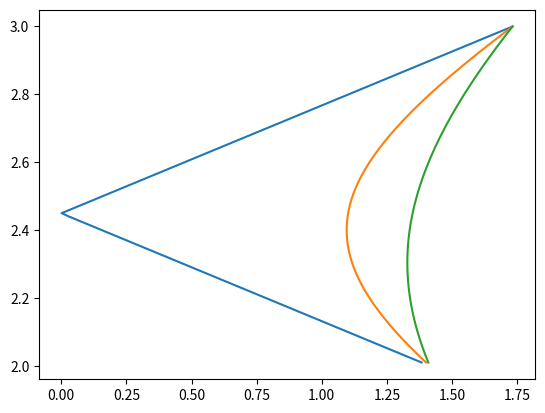

Python code for this plot:
'''
Created on Feb 21, 2015

[redacted]

def frontier():
    var_port = w_1 * var_1 + w_2 * var_2 + 2 * rho * np.sqrt(var_1) * np.sqrt(var_2)
    E_port = w_1 * E_1 + w_2 * E_2

'''

import sys 
import pandas as pd
import numpy as np
import math
import matplotlib.pyplot as plt
import scipy.stats as stats
from scipy.stats import lognorm

def frontier(var_1, var_2, E_1, E_2, rho):
    w_1 = np.arange(0,1, 0.01)
    w_2 = 1 - w_1
    var_port = w_1**2*var_1 + w_2**2*var_2 + 2*rho*w_1*w_2*np.sqrt(var_1)*np.sqrt(var_2)
    E_port = w_1*E_1 + w_2*E_2
    
    plt.plot( np.sqrt(var_port), E_port)
    
    
if __name__ == '__main__':
    w_1 = 0.5
    var_1 = 2
    var_2 = 3
    E_1 = 2
    E_2 = 3
    rho = 1
    
    #frontier(var_1, var_2, E_1, E_2, 1)
    frontier(var_1, var_2, E_1, E_2, -1)
    frontier(var_1, var_2, E_1, E_2, 0)
    frontier(var_1, var_2, E_1, E_2, 0.5)
       
    plt.show()